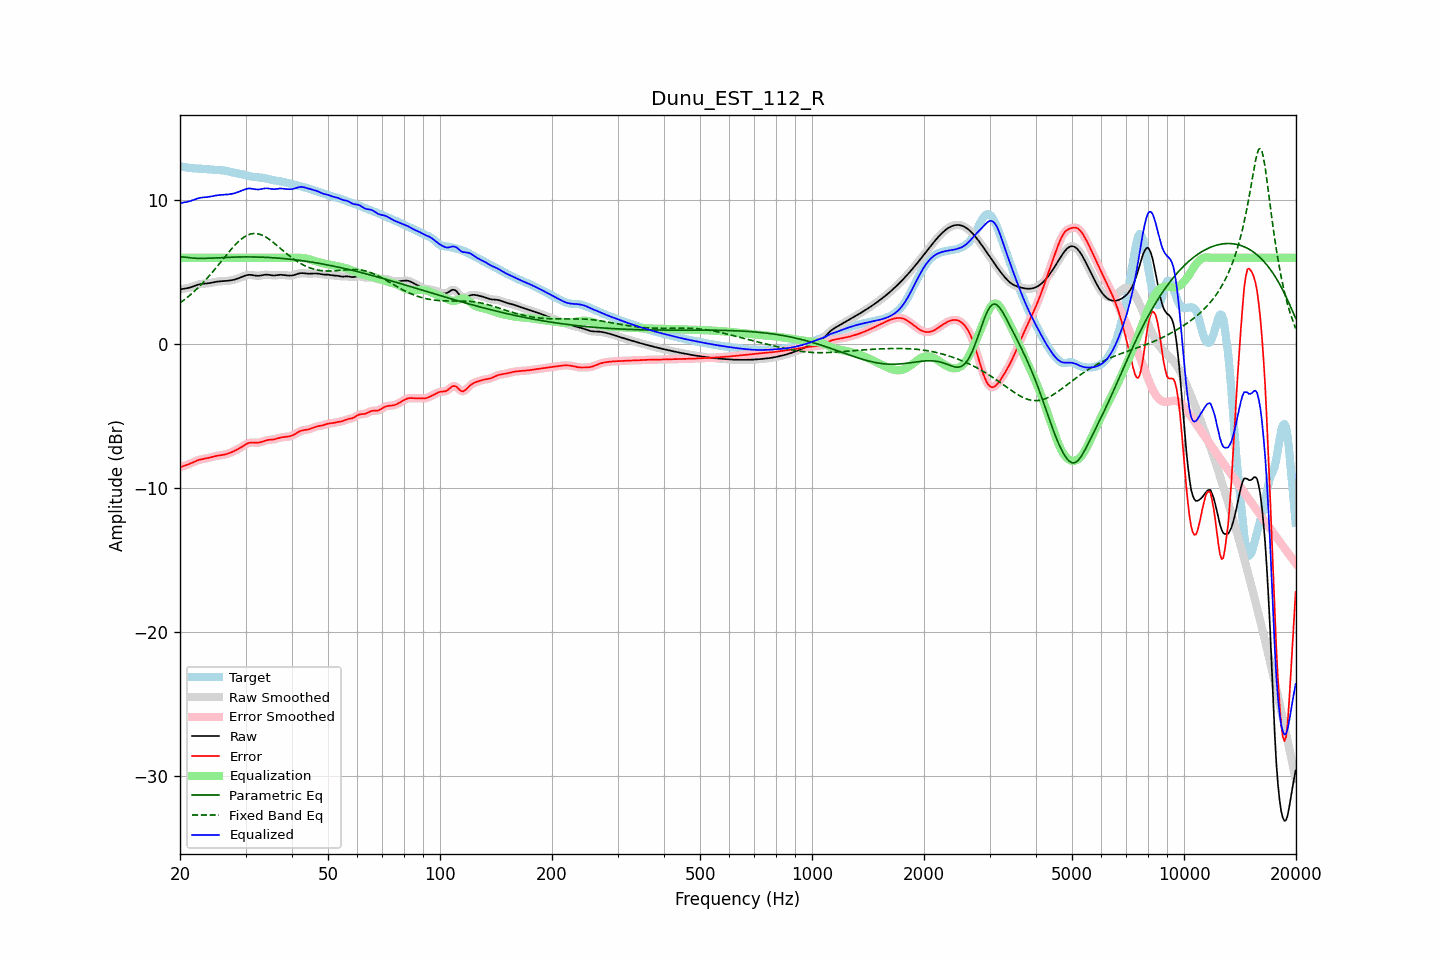

The file beside this chart, header and first rows:
frequency, raw, error, smoothed, error_smoothed, equalization, parametric_eq, fixed_band_eq, equalized_raw, equalized_smoothed, target
20.00, 3.80, -8.56, 3.81, -8.56, 6.00, 6.04, 2.86, 9.80, 9.81, 12.36
20.20, 3.83, -8.52, 3.82, -8.52, 6.00, 6.05, 2.94, 9.83, 9.82, 12.34
20.40, 3.84, -8.48, 3.84, -8.48, 6.00, 6.06, 3.03, 9.84, 9.84, 12.32
20.61, 3.86, -8.44, 3.86, -8.44, 6.00, 6.05, 3.11, 9.86, 9.86, 12.30
20.81, 3.88, -8.40, 3.88, -8.40, 6.00, 6.04, 3.20, 9.88, 9.88, 12.28
21.02, 3.90, -8.36, 3.90, -8.36, 6.00, 6.02, 3.29, 9.90, 9.90, 12.26
21.23, 3.93, -8.32, 3.93, -8.32, 6.00, 6.01, 3.38, 9.93, 9.93, 12.24
21.44, 3.96, -8.27, 3.96, -8.27, 6.00, 5.99, 3.48, 9.96, 9.96, 12.23
21.66, 4.01, -8.22, 4.00, -8.22, 6.00, 5.98, 3.58, 10.01, 10.00, 12.22
21.87, 4.05, -8.16, 4.05, -8.16, 6.00, 5.97, 3.68, 10.05, 10.05, 12.21
22.09, 4.09, -8.12, 4.09, -8.12, 6.00, 5.96, 3.79, 10.09, 10.09, 12.21
22.31, 4.13, -8.07, 4.13, -8.07, 6.00, 5.96, 3.89, 10.13, 10.13, 12.20
22.54, 4.16, -8.04, 4.16, -8.04, 6.00, 5.96, 4.00, 10.16, 10.16, 12.20
22.76, 4.18, -8.01, 4.18, -8.01, 6.00, 5.96, 4.12, 10.18, 10.18, 12.19
22.99, 4.20, -7.99, 4.19, -7.99, 6.00, 5.96, 4.23, 10.20, 10.19, 12.18
23.22, 4.20, -7.97, 4.20, -7.97, 6.00, 5.96, 4.35, 10.20, 10.20, 12.17
23.45, 4.21, -7.95, 4.21, -7.95, 6.00, 5.96, 4.47, 10.21, 10.21, 12.16
23.69, 4.22, -7.93, 4.22, -7.93, 6.00, 5.97, 4.59, 10.22, 10.22, 12.15
23.92, 4.24, -7.90, 4.24, -7.90, 6.00, 5.97, 4.72, 10.24, 10.24, 12.14
24.16, 4.26, -7.87, 4.26, -7.87, 6.00, 5.98, 4.85, 10.26, 10.26, 12.13
24.40, 4.28, -7.84, 4.28, -7.84, 6.00, 5.98, 4.98, 10.28, 10.28, 12.12
24.65, 4.30, -7.81, 4.30, -7.81, 6.00, 5.99, 5.11, 10.30, 10.30, 12.11
24.89, 4.33, -7.78, 4.33, -7.78, 6.00, 5.99, 5.25, 10.33, 10.33, 12.11
25.14, 4.34, -7.76, 4.34, -7.76, 6.00, 6.00, 5.38, 10.34, 10.34, 12.10
25.39, 4.36, -7.74, 4.36, -7.74, 6.00, 6.00, 5.52, 10.36, 10.36, 12.10
25.65, 4.37, -7.72, 4.37, -7.72, 6.00, 6.01, 5.66, 10.37, 10.37, 12.09
25.91, 4.38, -7.71, 4.38, -7.71, 6.00, 6.02, 5.80, 10.38, 10.38, 12.08
26.16, 4.38, -7.69, 4.38, -7.69, 6.00, 6.02, 5.94, 10.38, 10.38, 12.07
26.43, 4.39, -7.67, 4.39, -7.67, 6.00, 6.03, 6.08, 10.39, 10.39, 12.05
26.69, 4.40, -7.63, 4.40, -7.63, 6.00, 6.03, 6.21, 10.40, 10.40, 12.03
26.96, 4.41, -7.60, 4.41, -7.60, 6.00, 6.04, 6.35, 10.41, 10.41, 12.01
27.23, 4.42, -7.56, 4.42, -7.56, 6.00, 6.04, 6.48, 10.42, 10.42, 11.98
27.50, 4.44, -7.51, 4.44, -7.51, 6.00, 6.04, 6.61, 10.44, 10.44, 11.95
27.77, 4.46, -7.47, 4.46, -7.47, 6.00, 6.05, 6.74, 10.46, 10.46, 11.93
28.05, 4.49, -7.41, 4.49, -7.41, 6.00, 6.05, 6.86, 10.49, 10.49, 11.91
28.33, 4.53, -7.36, 4.53, -7.36, 6.00, 6.05, 6.98, 10.53, 10.53, 11.89
28.62, 4.56, -7.30, 4.56, -7.30, 6.00, 6.06, 7.09, 10.56, 10.56, 11.87
28.90, 4.61, -7.24, 4.61, -7.24, 6.00, 6.06, 7.19, 10.61, 10.61, 11.85
29.19, 4.65, -7.17, 4.65, -7.17, 6.00, 6.06, 7.29, 10.65, 10.65, 11.82
29.48, 4.70, -7.10, 4.70, -7.10, 6.00, 6.06, 7.37, 10.70, 10.70, 11.80
29.78, 4.74, -7.03, 4.74, -7.02, 6.00, 6.06, 7.45, 10.74, 10.74, 11.77
30.08, 4.78, -6.96, 4.78, -6.96, 6.00, 6.06, 7.52, 10.78, 10.78, 11.74
30.38, 4.81, -6.90, 4.81, -6.90, 6.00, 6.06, 7.58, 10.81, 10.81, 11.71
30.68, 4.82, -6.86, 4.82, -6.86, 6.00, 6.06, 7.62, 10.82, 10.82, 11.68
30.99, 4.81, -6.84, 4.81, -6.84, 6.00, 6.06, 7.66, 10.81, 10.81, 11.66
31.30, 4.80, -6.84, 4.80, -6.84, 6.00, 6.06, 7.68, 10.80, 10.80, 11.64
31.61, 4.78, -6.84, 4.78, -6.84, 6.00, 6.06, 7.69, 10.78, 10.78, 11.62
31.93, 4.76, -6.85, 4.76, -6.85, 6.00, 6.06, 7.69, 10.76, 10.76, 11.61
32.24, 4.75, -6.85, 4.75, -6.85, 6.00, 6.05, 7.68, 10.75, 10.75, 11.60
32.57, 4.75, -6.84, 4.75, -6.84, 6.00, 6.05, 7.65, 10.75, 10.75, 11.59
32.89, 4.76, -6.82, 4.77, -6.82, 6.00, 6.05, 7.62, 10.76, 10.77, 11.58
33.22, 4.79, -6.78, 4.79, -6.78, 6.00, 6.04, 7.58, 10.79, 10.79, 11.57
33.55, 4.81, -6.74, 4.81, -6.74, 6.00, 6.04, 7.53, 10.81, 10.81, 11.55
33.89, 4.83, -6.70, 4.82, -6.71, 6.00, 6.04, 7.47, 10.83, 10.82, 11.53
34.23, 4.83, -6.68, 4.83, -6.68, 6.00, 6.03, 7.40, 10.83, 10.83, 11.50
34.57, 4.82, -6.66, 4.82, -6.66, 6.00, 6.02, 7.32, 10.82, 10.82, 11.48
34.92, 4.80, -6.65, 4.80, -6.65, 6.00, 6.02, 7.25, 10.80, 10.80, 11.45
35.27, 4.78, -6.64, 4.79, -6.64, 6.00, 6.01, 7.16, 10.78, 10.79, 11.42
35.62, 4.77, -6.63, 4.78, -6.62, 6.00, 6.00, 7.07, 10.77, 10.78, 11.40
35.97, 4.77, -6.60, 4.78, -6.60, 6.00, 6.00, 6.98, 10.77, 10.78, 11.38
... 635 more rows
